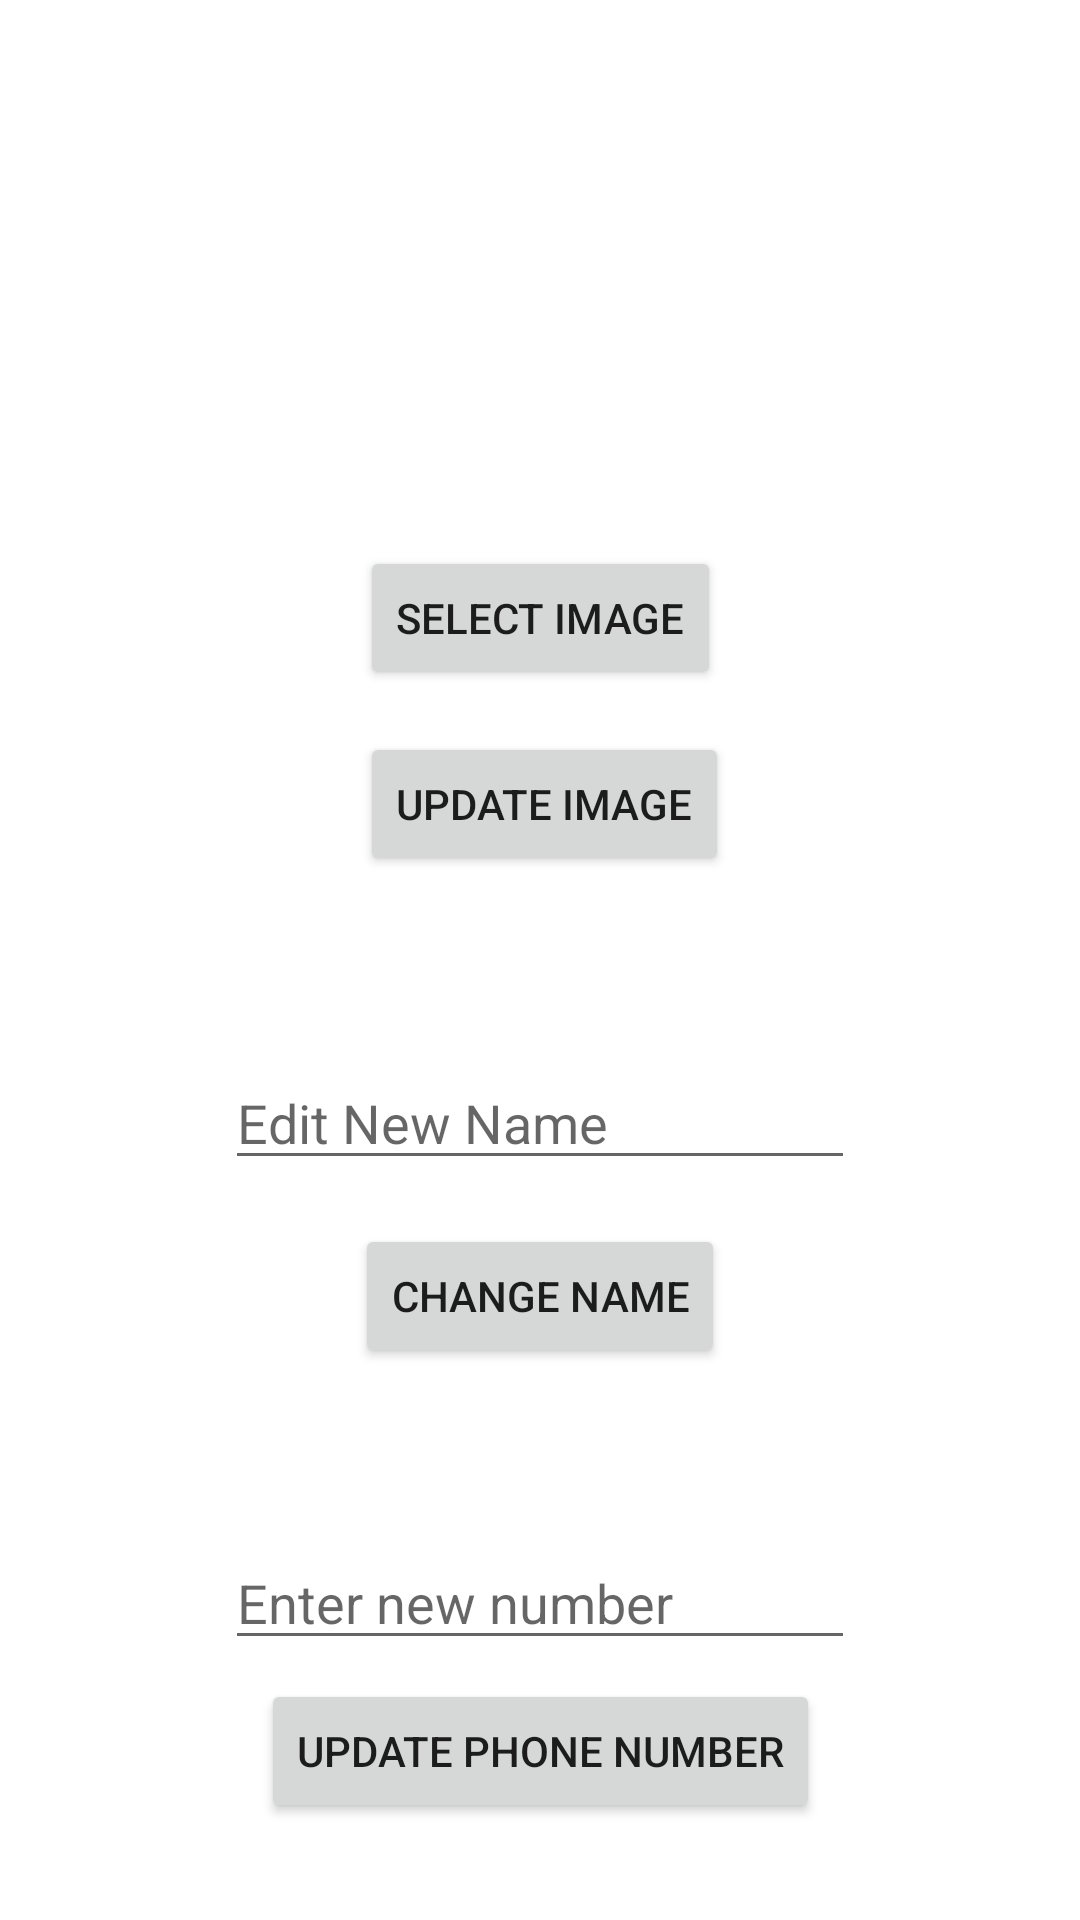

This screen was rendered from an Android layout file. Write that file and the resources it references.
<!-- AndroidManifest.xml: application theme Theme.MyFagments -->
<!-- res/layout/activity_edit_contact.xml -->
<?xml version="1.0" encoding="utf-8"?>
<androidx.constraintlayout.widget.ConstraintLayout xmlns:android="http://schemas.android.com/apk/res/android"
    xmlns:app="http://schemas.android.com/apk/res-auto"
    xmlns:tools="http://schemas.android.com/tools"
    android:layout_width="match_parent"
    android:layout_height="match_parent"
    tools:context=".EditContact">

    <ImageView
        android:id="@+id/imageView2"
        android:layout_width="160dp"
        android:layout_height="142dp"
        android:layout_marginTop="32dp"
        app:layout_constraintEnd_toEndOf="parent"
        app:layout_constraintHorizontal_bias="0.5"
        app:layout_constraintStart_toStartOf="parent"
        app:layout_constraintTop_toTopOf="parent"
        app:srcCompat="@drawable/contacts" />

    <Button
        android:id="@+id/select_image_to_update"
        android:layout_width="wrap_content"
        android:layout_height="wrap_content"
        android:layout_marginTop="8dp"
        android:text="Select Image"
        app:layout_constraintEnd_toEndOf="parent"
        app:layout_constraintHorizontal_bias="0.5"
        app:layout_constraintStart_toStartOf="parent"
        app:layout_constraintTop_toBottomOf="@+id/imageView2" />

    <Button
        android:id="@+id/update_image"
        android:layout_width="wrap_content"
        android:layout_height="wrap_content"
        android:text="Update Image"
        app:layout_constraintBottom_toBottomOf="parent"
        app:layout_constraintEnd_toEndOf="parent"
        app:layout_constraintHorizontal_bias="0.507"
        app:layout_constraintStart_toStartOf="parent"
        app:layout_constraintTop_toBottomOf="@+id/select_image_to_update"
        app:layout_constraintVertical_bias="0.039" />

    <EditText
        android:id="@+id/edit_perdon_name"
        android:layout_width="wrap_content"
        android:layout_height="wrap_content"
        android:layout_marginTop="352dp"
        android:ems="10"
        android:hint="Edit New Name"
        android:inputType="textPersonName"
        app:layout_constraintEnd_toEndOf="parent"
        app:layout_constraintHorizontal_bias="0.5"
        app:layout_constraintStart_toStartOf="parent"
        app:layout_constraintTop_toTopOf="parent" />

    <Button
        android:id="@+id/update_name"
        android:layout_width="wrap_content"
        android:layout_height="wrap_content"
        android:text="Change Name"
        app:layout_constraintBottom_toBottomOf="parent"
        app:layout_constraintEnd_toEndOf="parent"
        app:layout_constraintHorizontal_bias="0.5"
        app:layout_constraintStart_toStartOf="parent"
        app:layout_constraintTop_toBottomOf="@+id/edit_perdon_name"
        app:layout_constraintVertical_bias="0.073" />

    <EditText
        android:id="@+id/edit_number"
        android:layout_width="wrap_content"
        android:layout_height="wrap_content"
        android:layout_marginTop="512dp"
        android:ems="10"
        android:hint="Enter new number"
        android:inputType="textPersonName"
        app:layout_constraintEnd_toEndOf="parent"
        app:layout_constraintHorizontal_bias="0.5"
        app:layout_constraintStart_toStartOf="parent"
        app:layout_constraintTop_toTopOf="parent" />

    <Button
        android:id="@+id/update_phone_number"
        android:layout_width="wrap_content"
        android:layout_height="wrap_content"
        android:text="Update Phone Number"
        app:layout_constraintBottom_toBottomOf="parent"
        app:layout_constraintEnd_toEndOf="parent"
        app:layout_constraintHorizontal_bias="0.5"
        app:layout_constraintStart_toStartOf="parent"
        app:layout_constraintTop_toBottomOf="@+id/edit_number"
        app:layout_constraintVertical_bias="0.16" />
</androidx.constraintlayout.widget.ConstraintLayout>
<!-- resources referenced by this layout -->
<resources>
  <style name="Theme.MyFagments" parent="Theme.MaterialComponents.DayNight.DarkActionBar">
          
          <item name="colorPrimary">#075E54</item>
          <item name="colorPrimaryVariant">#075E54</item>
          <item name="colorOnPrimary">@color/white</item>
          
          <item name="colorSecondary">@color/teal_200</item>
          <item name="colorSecondaryVariant">@color/teal_700</item>
          <item name="colorOnSecondary">@color/black</item>
          
          <item name="android:statusBarColor" tools:targetApi="l">?attr/colorPrimaryVariant</item>
          
      </style>
  <!-- not gathered from this repository: default colours our renderer supplied (Android Studio template values) -->
  <color name="teal_200">#FF03DAC5</color>
  <color name="teal_700">#FF018786</color>
  <color name="black">#FF000000</color>
  <color name="white">#FFFFFFFF</color>
</resources>
